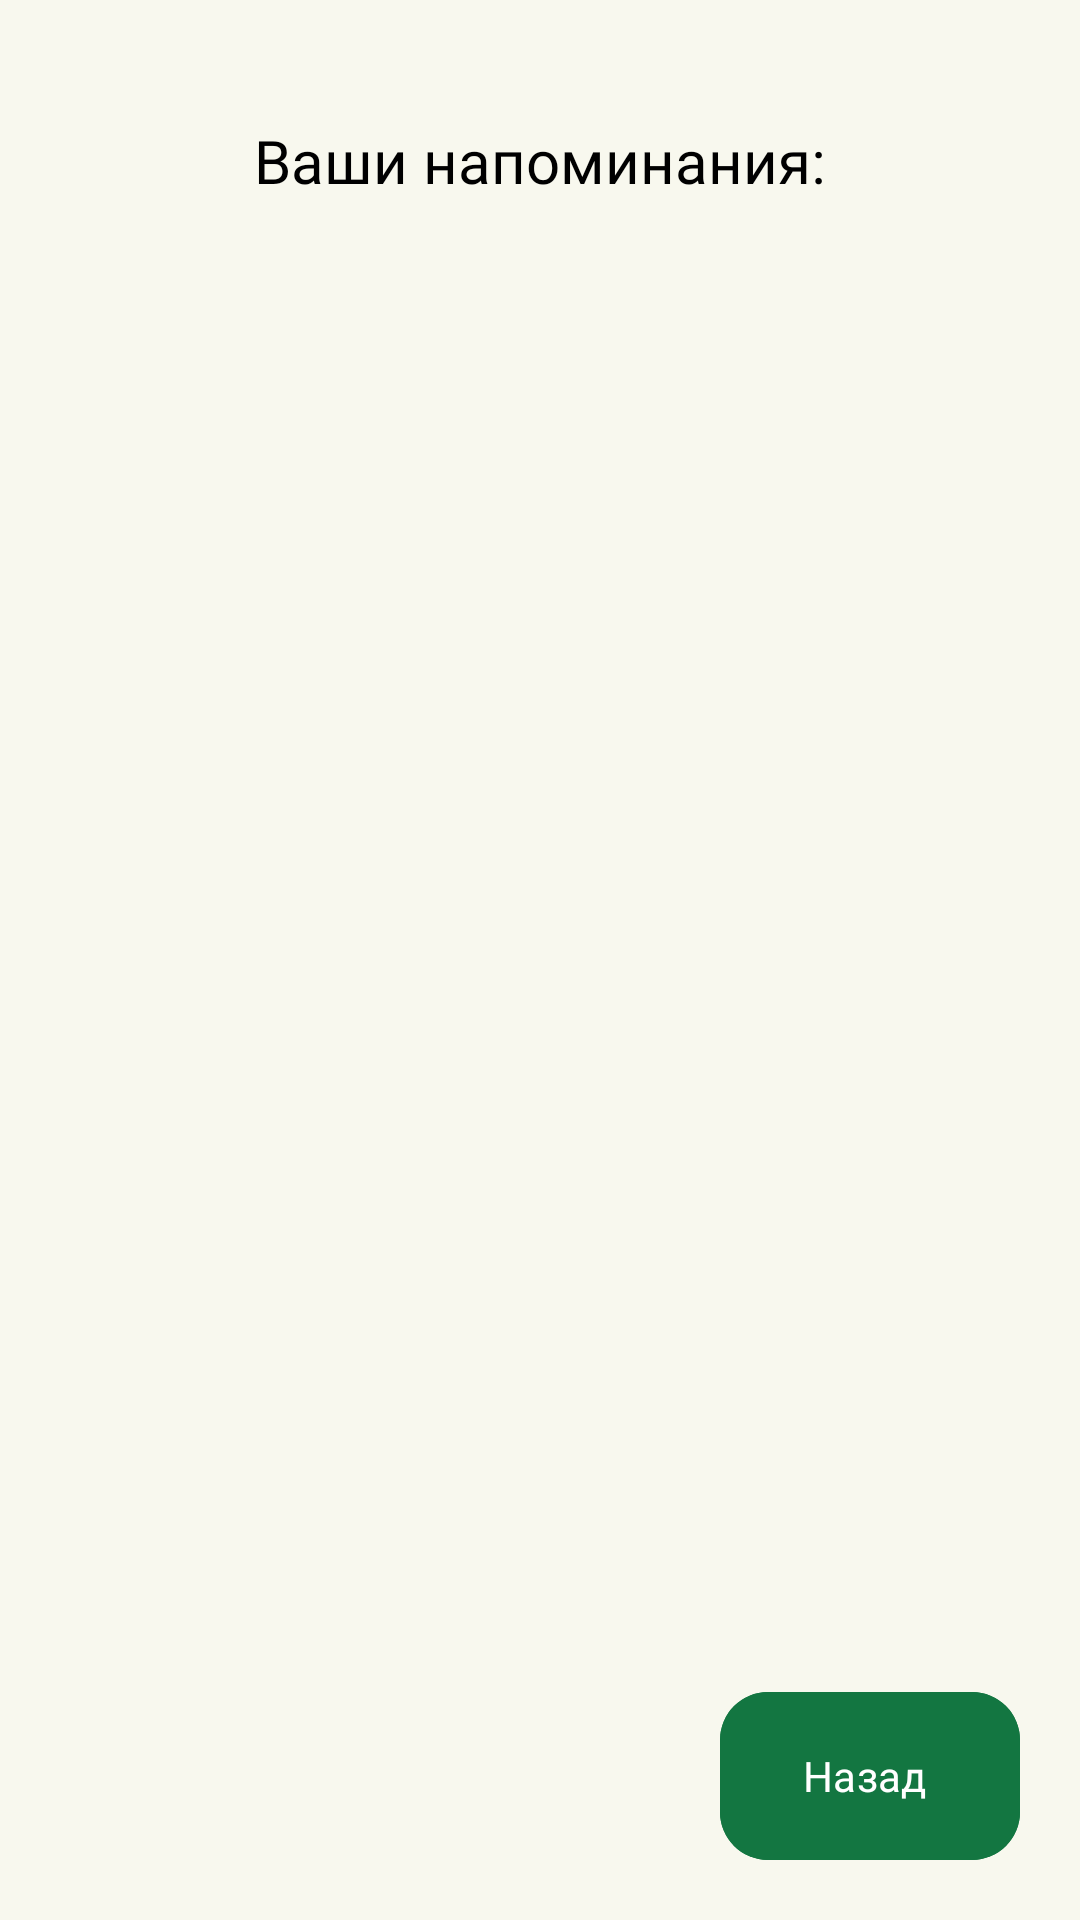

Reconstruct the res/layout file that produces this screen, plus the resources it refers to.
<!-- AndroidManifest.xml: application theme HealthInJoyMain -->
<!-- res/layout/fragment_alarm_list.xml -->
<?xml version="1.0" encoding="utf-8"?>
<androidx.constraintlayout.widget.ConstraintLayout xmlns:android="http://schemas.android.com/apk/res/android"
    xmlns:tools="http://schemas.android.com/tools"
    android:layout_width="match_parent"
    android:layout_height="match_parent"
    xmlns:app="http://schemas.android.com/apk/res-auto"
    tools:context=".main.health.ui.AlarmListFragment">

    <com.google.android.material.textview.MaterialTextView
        android:id="@+id/text"
        android:layout_width="wrap_content"
        android:layout_height="wrap_content"
        app:layout_constraintEnd_toEndOf="parent"
        app:layout_constraintStart_toStartOf="parent"
        app:layout_constraintTop_toTopOf="parent"
        android:fontFamily="@font/scada_bold"
        android:textColor="@color/black"
        android:textSize="20sp"
        android:layout_marginTop="40dp"
        android:text="Ваши напоминания:"/>

    <androidx.recyclerview.widget.RecyclerView
        android:id="@+id/alarms"
        android:layout_width="match_parent"
        android:layout_height="wrap_content"
        app:layout_constraintTop_toBottomOf="@id/text"
        tools:listitem="@layout/notification_item"
        android:layout_marginTop="25dp"/>

    <com.google.android.material.floatingactionbutton.ExtendedFloatingActionButton
        android:id="@+id/back"
        android:layout_width="100dp"
        android:layout_height="wrap_content"
        android:backgroundTint="@color/dark_green"
        android:layout_gravity="end"
        android:layout_marginEnd="20dp"
        android:layout_marginBottom="20dp"
        app:layout_constraintBottom_toBottomOf="parent"
        app:layout_constraintEnd_toEndOf="parent"
        android:fontFamily="@font/scada_regular"
        android:outlineProvider="none"
        android:text="Назад"
        android:textColor="@color/white" />

</androidx.constraintlayout.widget.ConstraintLayout>
<!-- res/layout/notification_item.xml (included above) -->
<?xml version="1.0" encoding="utf-8"?>
<androidx.constraintlayout.widget.ConstraintLayout xmlns:android="http://schemas.android.com/apk/res/android"
    android:layout_width="match_parent"
    android:layout_height="wrap_content"
    xmlns:app="http://schemas.android.com/apk/res-auto">

    <com.google.android.material.card.MaterialCardView
        android:layout_width="match_parent"
        android:layout_height="70dp"
        app:strokeWidth="0.5dp"
        app:strokeColor="@color/black"
        android:backgroundTint="@color/background"
        app:layout_constraintStart_toStartOf="parent"
        app:layout_constraintTop_toTopOf="parent"
        app:cardCornerRadius="0dp">

        <com.google.android.material.textview.MaterialTextView
            android:id="@+id/name"
            android:layout_width="wrap_content"
            android:layout_height="wrap_content"
            android:text="НАЗВАНИЕ"
            android:layout_marginStart="20dp"
            android:layout_marginTop="10dp"
            android:textColor="@color/black"
            android:fontFamily="@font/scada_bold"
            android:textSize="20sp"
            />

        <com.google.android.material.textview.MaterialTextView
            android:id="@+id/time"
            android:layout_width="wrap_content"
            android:layout_height="wrap_content"
            android:text="Каждые 666 минут"
            android:layout_gravity="end|center_vertical"
            android:layout_marginEnd="20dp"
            android:textColor="@color/black"
            android:fontFamily="@font/scada_bold"
            android:textSize="15sp"
            />

        <com.google.android.material.textview.MaterialTextView
            android:id="@+id/description"
            android:layout_width="wrap_content"
            android:layout_height="wrap_content"
            android:text="ОПИСАНИЕ"
            android:layout_gravity="bottom"
            android:layout_marginBottom="10dp"
            android:layout_marginStart="20dp"
            android:textColor="@color/black"
            android:fontFamily="@font/scada_regular"
            android:textSize="15sp"/>

        <com.google.android.material.floatingactionbutton.FloatingActionButton
            android:id="@+id/cancel"
            android:layout_width="wrap_content"
            android:layout_height="wrap_content"
            android:contentDescription="Cancel"
            android:backgroundTint="@color/green"
            android:src="@drawable/ic_cancel"
            app:fabSize="mini"
            app:tint="@color/white"
            android:layout_gravity="center_vertical"
            android:layout_marginStart="130dp"/>

    </com.google.android.material.card.MaterialCardView>
</androidx.constraintlayout.widget.ConstraintLayout>
<!-- resources referenced by this layout -->
<resources>
  <color name="background">#F8F8EE</color>
  <color name="black">#FF000000</color>
  <color name="dark_green">#137641</color>
  <color name="green">#1FD775</color>
  <color name="white">#FFFFFFFF</color>
  <style name="HealthInJoyMain" parent="Theme.Material3.DayNight.NoActionBar">
          <item name="cardElevation">5dp</item>
          <item name="materialCardViewStyle">@style/Widget.Material3.CardView.Elevated</item>
          <item name="strokeWidth">0dp</item>
          <item name="android:statusBarColor">@color/green</item>
          <item name="buttonStyle">@style/Widget.Material3.Button.TonalButton</item>
          <item name="android:windowBackground">@color/background</item>
      </style>
</resources>
